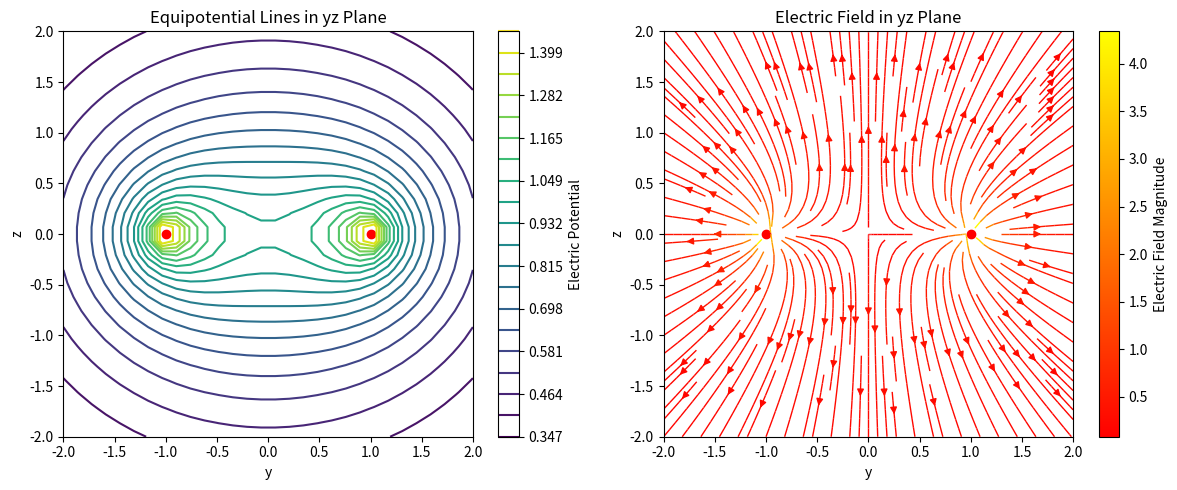

Reproduce this figure in Python.
import numpy as np
import matplotlib.pyplot as plt
from scipy.integrate import quad

# 常量定义
a = 1.0  # 圆环半径
q = 1.0  # 电荷参数
epsilon0 = 1.0  # 真空介电常数(简化计算)

def potential_integrand(phi, x, y, z):
    """计算电势积分的被积函数"""
    x_ring = a * np.cos(phi)
    y_ring = a * np.sin(phi)
    distance = np.sqrt((x - x_ring)**2 + (y - y_ring)**2 + z**2)
    return 1.0 / distance

def calculate_potential(x, y, z):
    """计算点(x,y,z)处的电势"""
    # 处理接近圆环的情况
    if np.abs(z) < 1e-10 and np.abs(np.sqrt(x**2 + y**2) - a) < 1e-10:
        return np.inf
    
    integral, _ = quad(potential_integrand, 0, 2*np.pi, args=(x, y, z))
    return (q / (2 * np.pi)) * integral

def electric_field_integrand(phi, x, y, z):
    """计算电场积分的被积函数"""
    x_ring = a * np.cos(phi)
    y_ring = a * np.sin(phi)
    r_vec = np.array([x - x_ring, y - y_ring, z])
    r = np.linalg.norm(r_vec)
    if r < 1e-10:
        return np.array([0.0, 0.0, 0.0])
    return r_vec / r**3

def calculate_electric_field(x, y, z):
    """计算点(x,y,z)处的电场"""
    # 处理接近圆环的情况
    if np.abs(z) < 1e-10 and np.abs(np.sqrt(x**2 + y**2) - a) < 1e-10:
        return np.array([np.inf, np.inf, np.inf])
    
    Ex_integral, _ = quad(lambda phi: electric_field_integrand(phi, x, y, z)[0], 0, 2*np.pi)
    Ey_integral, _ = quad(lambda phi: electric_field_integrand(phi, x, y, z)[1], 0, 2*np.pi)
    Ez_integral, _ = quad(lambda phi: electric_field_integrand(phi, x, y, z)[2], 0, 2*np.pi)
    
    return (q / (2 * np.pi)) * np.array([Ex_integral, Ey_integral, Ez_integral])

def plot_potential_and_field():
    """在yz平面绘制等势线和电场"""
    # 创建网格
    y = np.linspace(-2*a, 2*a, 30)
    z = np.linspace(-2*a, 2*a, 30)
    Y, Z = np.meshgrid(y, z)
    
    # 计算电势和电场
    V = np.zeros_like(Y)
    Ey = np.zeros_like(Y)
    Ez = np.zeros_like(Y)
    
    for i in range(len(y)):
        for j in range(len(z)):
            x_point = 0.0  # 在yz平面(x=0)
            V[j,i] = calculate_potential(x_point, y[i], z[j])
            E = calculate_electric_field(x_point, y[i], z[j])
            Ey[j,i] = E[1]
            Ez[j,i] = E[2]
    
    # 绘制等势线
    plt.figure(figsize=(12, 5))
    
    plt.subplot(1, 2, 1)
    levels = np.linspace(np.min(V[V > -np.inf]), np.max(V[V < np.inf]), 20)
    contour = plt.contour(Y, Z, V, levels=levels, cmap='viridis')
    plt.colorbar(label='Electric Potential')
    plt.xlabel('y')
    plt.ylabel('z')
    plt.title('Equipotential Lines in yz Plane')
    plt.scatter([-a, a], [0, 0], c='red', marker='o')  # 标记圆环位置
    
    # 绘制电场
    plt.subplot(1, 2, 2)
    E_magnitude = np.sqrt(Ey**2 + Ez**2)
    plt.streamplot(Y, Z, Ey, Ez, color=E_magnitude, cmap='autumn', 
                  linewidth=1, density=1.5, arrowsize=1.0)
    plt.colorbar(label='Electric Field Magnitude')
    plt.xlabel('y')
    plt.ylabel('z')
    plt.title('Electric Field in yz Plane')
    plt.scatter([-a, a], [0, 0], c='red', marker='o')  # 标记圆环位置
    
    plt.tight_layout()
    plt.show()

if __name__ == "__main__":
    plot_potential_and_field()
